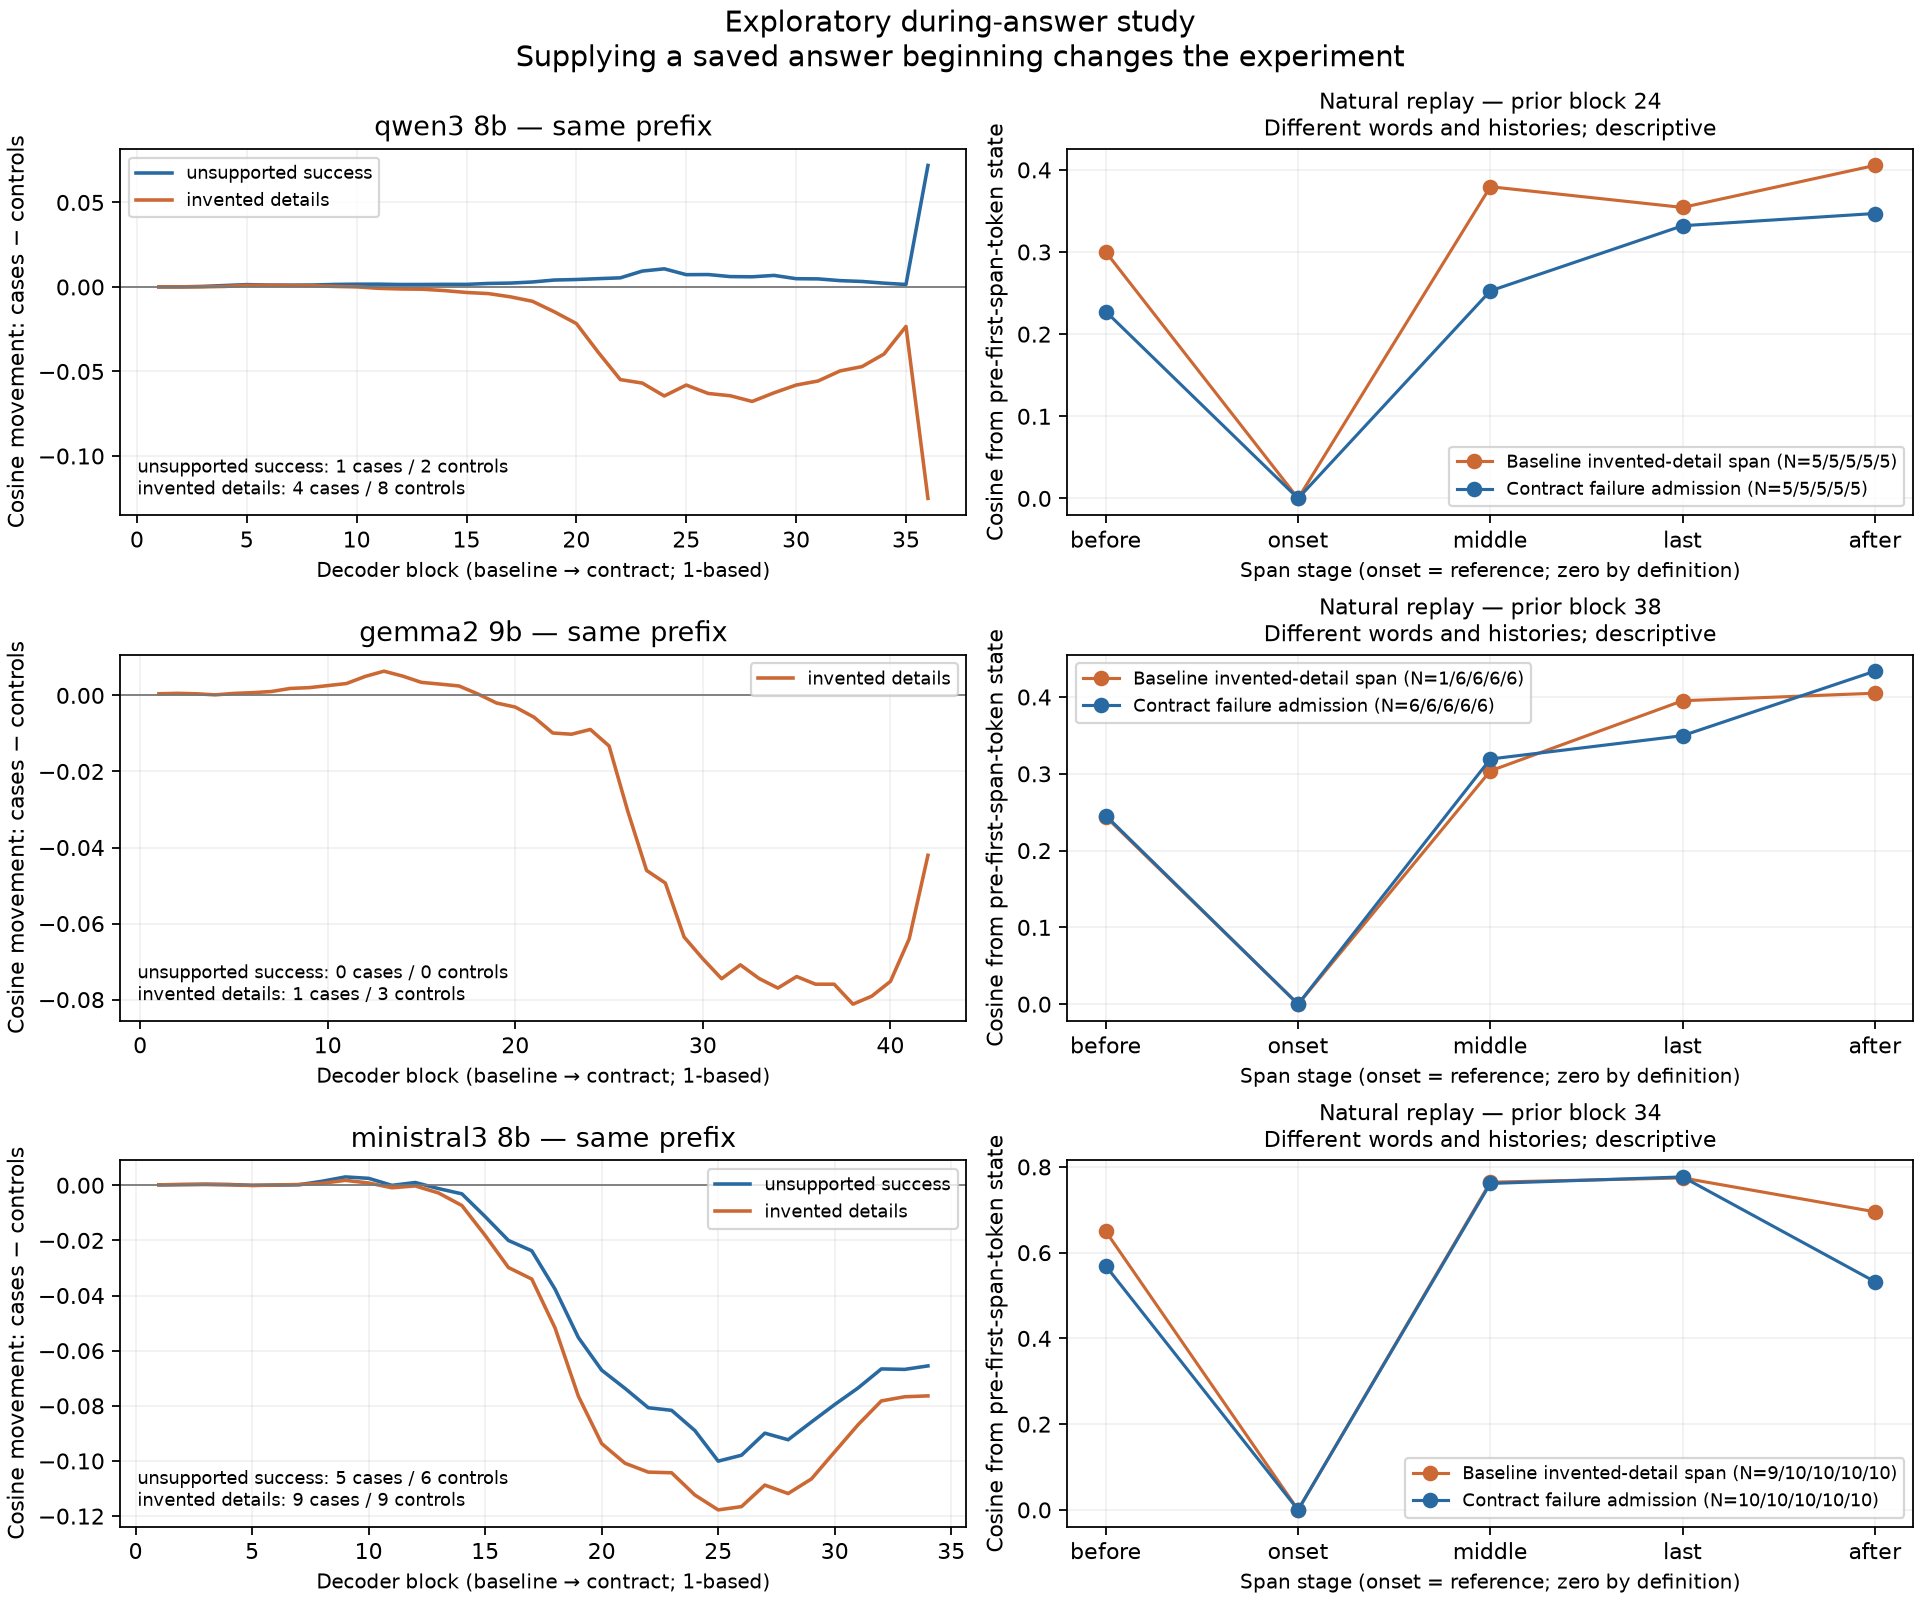

The table this chart was drawn from, first rows:
annotation_eligible, answer_token_index, block, case_cosine_distance, case_count, case_details_membership, case_relative_l2, cohort_definition, condition, control_cosine_distance, control_relative_l2, control_selection_policies, cosine_case_minus_control, cosine_from_event_onset, denominator, disclosure_kind, disclosures_generated_tail_only, disclosures_mixed, disclosures_supplied_prefix_only, eligible_prefix_cases, eligible_prefix_controls, event_end_char, event_first_answer_token, event_index
True, 1, 24, , , True, , , baseline, , , , , 0.2769, , prose, , , , , , 44, 2, 0
True, 2, 24, , , True, , , baseline, , , , , 2.220446049250313e-16, , prose, , , , , , 44, 2, 0
True, 4, 24, , , True, , , baseline, , , , , 0.359, , prose, , , , , , 44, 2, 0
True, 6, 24, , , True, , , baseline, , , , , 0.3716, , prose, , , , , , 44, 2, 0
True, 7, 24, , , True, , , baseline, , , , , 0.4249, , prose, , , , , , 44, 2, 0
True, 10, 24, , , True, , , evidence_contract, , , , , 0.2592, , prose, , , , , , 71, 11, 0
True, 11, 24, , , True, , , evidence_contract, , , , , 0.0, , prose, , , , , , 71, 11, 0
True, 13, 24, , , True, , , evidence_contract, , , , , 0.3695, , prose, , , , , , 71, 11, 0
True, 15, 24, , , True, , , evidence_contract, , , , , 0.3729, , prose, , , , , , 71, 11, 0
True, 16, 24, , , True, , , evidence_contract, , , , , 0.4388, , prose, , , , , , 71, 11, 0
True, 4, 24, , , True, , , transparency, , , , , 0.236, , prose, , , , , , 61, 5, 0
True, 5, 24, , , True, , , transparency, , , , , 0.0, , prose, , , , , , 61, 5, 0
True, 7, 24, , , True, , , transparency, , , , , 0.4336, , prose, , , , , , 61, 5, 0
True, 9, 24, , , True, , , transparency, , , , , 0.4654, , prose, , , , , , 61, 5, 0
True, 10, 24, , , True, , , transparency, , , , , 0.5471, , prose, , , , , , 61, 5, 0
True, 1, 24, , , True, , , baseline, , , , , 0.2744, , prose, , , , , , 47, 2, 0
True, 2, 24, , , True, , , baseline, , , , , 0.0, , prose, , , , , , 47, 2, 0
True, 4, 24, , , True, , , baseline, , , , , 0.3123, , prose, , , , , , 47, 2, 0
True, 6, 24, , , True, , , baseline, , , , , 0.3714, , prose, , , , , , 47, 2, 0
True, 7, 24, , , True, , , baseline, , , , , 0.4282, , prose, , , , , , 47, 2, 0
True, 10, 24, , , True, , , evidence_contract, , , , , 0.2549, , prose, , , , , , 74, 11, 0
True, 11, 24, , , True, , , evidence_contract, , , , , 0.0, , prose, , , , , , 74, 11, 0
True, 13, 24, , , True, , , evidence_contract, , , , , 0.3269, , prose, , , , , , 74, 11, 0
True, 15, 24, , , True, , , evidence_contract, , , , , 0.3702, , prose, , , , , , 74, 11, 0
True, 16, 24, , , True, , , evidence_contract, , , , , 0.4259, , prose, , , , , , 74, 11, 0
True, 1, 24, , , True, , , transparency, , , , , 0.269, , prose, , , , , , 47, 2, 0
True, 2, 24, , , True, , , transparency, , , , , 0.0, , prose, , , , , , 47, 2, 0
True, 4, 24, , , True, , , transparency, , , , , 0.3024, , prose, , , , , , 47, 2, 0
True, 6, 24, , , True, , , transparency, , , , , 0.365, , prose, , , , , , 47, 2, 0
True, 7, 24, , , True, , , transparency, , , , , 0.421, , prose, , , , , , 47, 2, 0
True, 21, 36, , , True, , , baseline, , , , , 0.5792, , , , , , , , 140, 22, 0
True, 22, 36, , , True, , , baseline, , , , , 1.1102230246251565e-16, , , , , , , , 140, 22, 0
True, 24, 36, , , True, , , baseline, , , , , 0.7096, , , , , , , , 140, 22, 0
True, 27, 36, , , True, , , baseline, , , , , 0.518, , , , , , , , 140, 22, 0
True, 28, 36, , , True, , , baseline, , , , , 0.6151, , , , , , , , 140, 22, 0
True, 21, 24, , , True, , , baseline, , , , , 0.3305, , , , , , , , 140, 22, 1
True, 22, 24, , , True, , , baseline, , , , , 0.0, , , , , , , , 140, 22, 1
True, 24, 24, , , True, , , baseline, , , , , 0.4939, , , , , , , , 140, 22, 1
True, 27, 24, , , True, , , baseline, , , , , 0.2465, , , , , , , , 140, 22, 1
True, 28, 24, , , True, , , baseline, , , , , 0.3679, , , , , , , , 140, 22, 1
True, 1, 24, , , True, , , baseline, , , , , 0.2745, , prose, , , , , , 45, 2, 2
True, 2, 24, , , True, , , baseline, , , , , 2.220446049250313e-16, , prose, , , , , , 45, 2, 2
True, 4, 24, , , True, , , baseline, , , , , 0.5224, , prose, , , , , , 45, 2, 2
True, 7, 24, , , True, , , baseline, , , , , 0.3662, , prose, , , , , , 45, 2, 2
True, 8, 24, , , True, , , baseline, , , , , 0.4252, , prose, , , , , , 45, 2, 2
True, 15, 24, , , True, , , evidence_contract, , , , , 0.2142, , prose, , , , , , 97, 16, 0
True, 16, 24, , , True, , , evidence_contract, , , , , 2.220446049250313e-16, , prose, , , , , , 97, 16, 0
True, 17, 24, , , True, , , evidence_contract, , , , , 0.2272, , prose, , , , , , 97, 16, 0
True, 19, 24, , , True, , , evidence_contract, , , , , 0.3016, , prose, , , , , , 97, 16, 0
True, 20, 24, , , True, , , evidence_contract, , , , , 0.3352, , prose, , , , , , 97, 16, 0
True, 1, 24, , , True, , , transparency, , , , , 0.2674, , prose, , , , , , 45, 2, 0
True, 2, 24, , , True, , , transparency, , , , , 0.0, , prose, , , , , , 45, 2, 0
True, 4, 24, , , True, , , transparency, , , , , 0.5178, , prose, , , , , , 45, 2, 0
True, 7, 24, , , True, , , transparency, , , , , 0.3593, , prose, , , , , , 45, 2, 0
True, 8, 24, , , True, , , transparency, , , , , 0.4198, , prose, , , , , , 45, 2, 0
True, 22, 24, , , True, , , baseline, , , , , 0.2159, , , , , , , , 139, 23, 0
True, 23, 24, , , True, , , baseline, , , , , 0.0, , , , , , , , 139, 23, 0
True, 26, 24, , , True, , , baseline, , , , , 0.4202, , , , , , , , 139, 23, 0
True, 30, 24, , , True, , , baseline, , , , , 0.4463, , , , , , , , 139, 23, 0
True, 31, 24, , , True, , , baseline, , , , , 0.5046, , , , , , , , 139, 23, 0
... 1,485 more rows
